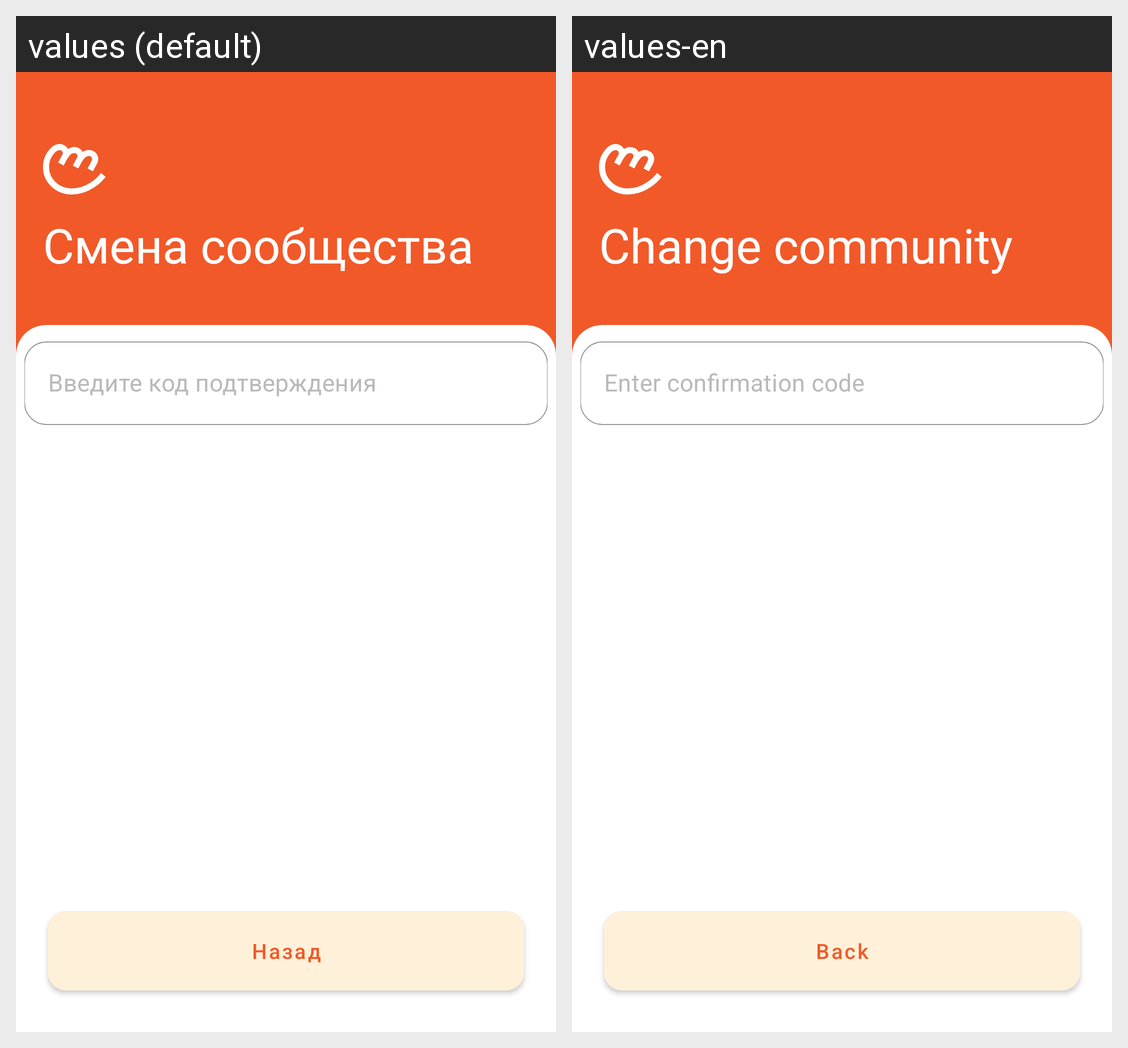

Here is an Android app screen in its default locale and in the app's own translations. Write out the translated-string differences for the strings that appear on this screen.
Android screen res/layout/fragment_change_organization.xml rendered under 2 locales, left to right: values (default), values-en. Device: Nexus 5 (rendered at 1080×1920; each locale shown at half size, 540×960, under a caption strip naming it); theme Theme.ThanksApp.
Strings drawn on this screen, with the default value and each locale's value (text and hints the layout hard-codes, and strings that could not be matched under every locale, appear in the picture but are not listed):

changeOrg
  values: Смена сообщества
  values-en: Change community

confirmation_code_label
  values: Введите код подтверждения
  values-en: Enter confirmation code

continue_without_change_org
  values: Назад
  values-en: Back
